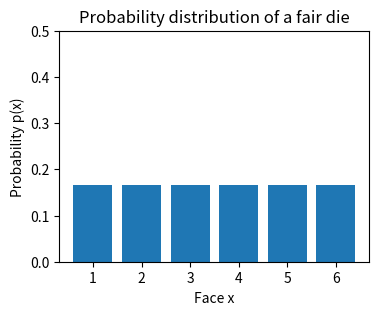
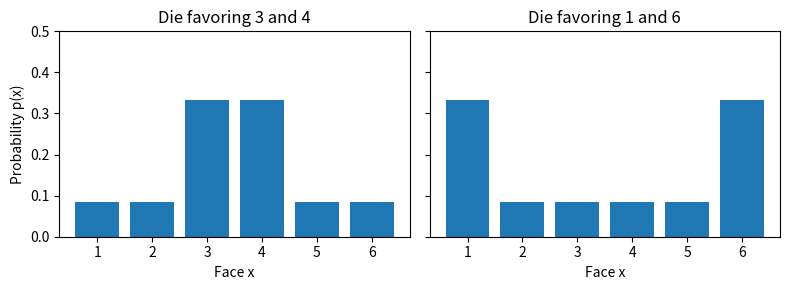
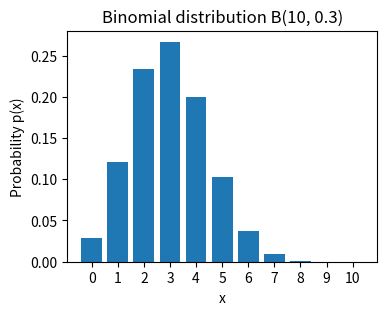
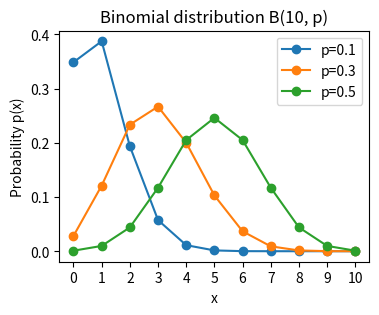
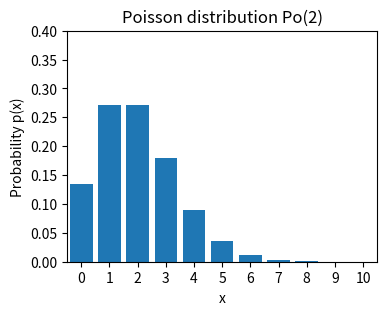
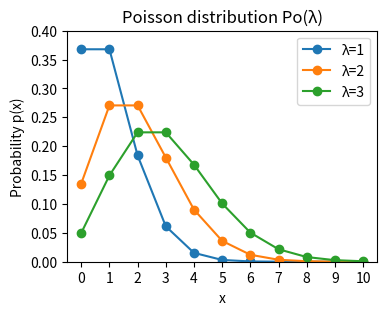
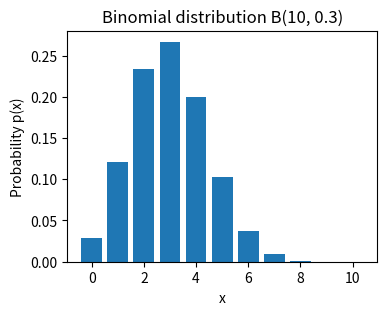
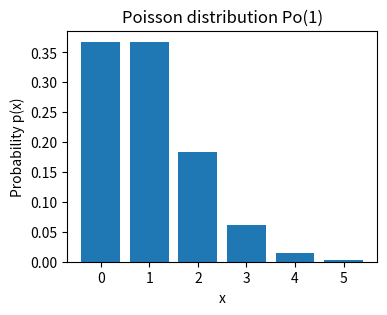

Write Python code to recreate these figures, in order.
import numpy as np
import pandas as pd
import matplotlib.pyplot as plt
import seaborn as sns
from scipy import stats as st

plt.rcParams["figure.figsize"] = (4, 3)
%config InlineBackend.figure_format = "retina"

# Define the probability distribution of a die roll
x = np.arange(1, 7)          # faces 1-6
p = np.full(6, 1/6)          # probability of each face (uniform)
df = pd.DataFrame({"x": x, "p": p})
print("Sum of probabilities:", p.sum())
df

# Visualize the probability distribution as a bar chart
fig, ax = plt.subplots()
ax.bar(x, p)
ax.set_xlabel("Face x")
ax.set_ylabel("Probability p(x)")
ax.set_title("Probability distribution of a fair die")
ax.set_xticks(x)
ax.set_ylim(0, 0.5)
plt.show()

# Compute the mean, variance and standard deviation
mean = np.sum(x * p)                 # E[X] = Σ x p(x)
var = np.sum((x - mean) ** 2 * p)    # V[X] = Σ (x-μ)^2 p(x)
std = np.sqrt(var)
print(f"Mean: {mean:.4f}")
print(f"Variance: {var:.4f}")
print(f"Standard deviation: {std:.4f}")

# Define the probability distributions of biased dice
p_center = np.array([1/12, 1/12, 1/3, 1/3, 1/12, 1/12])
p_edge   = np.array([1/3, 1/12, 1/12, 1/12, 1/12, 1/3])
df_skew = pd.DataFrame({"x": x, "p_center": p_center, "p_edge": p_edge})
print("Sum of probabilities:", p_center.sum(), p_edge.sum())
df_skew

# Visualize the probability distributions as bar charts
fig, axes = plt.subplots(1, 2, figsize=(8, 3), sharey=True)
for ax, prob, title in zip(axes, [p_center, p_edge], ["Die favoring 3 and 4", "Die favoring 1 and 6"]):
    ax.bar(x, prob)
    ax.set_xlabel("Face x")
    ax.set_title(title)
    ax.set_xticks(x)
    ax.set_ylim(0, 0.5)
axes[0].set_ylabel("Probability p(x)")
plt.tight_layout()
plt.show()

# Compute the mean, variance and standard deviation
def calc_stats(x, p):
    mean = np.sum(x * p)
    var = np.sum((x - mean) ** 2 * p)
    return mean, var, np.sqrt(var)

stats = pd.DataFrame(
    [calc_stats(x, p), calc_stats(x, p_center), calc_stats(x, p_edge)],
    index=["Fair", "Favoring 3 and 4", "Favoring 1 and 6"],
    columns=["Mean", "Variance", "Std. dev."],
)
stats.round(4)

# Define the binomial distribution with N=10, p=0.3
N, p = 10, 0.3
x = np.arange(0, N + 1)                   # possible values 0-N
f = st.binom.pmf(x, N, p)                 # probability mass function p(x)
df = pd.DataFrame({"x": x, "p(x)": f})
df.round(4)

# Plot the probability mass function
fig, ax = plt.subplots()
ax.bar(x, f)
ax.set_xlabel("x")
ax.set_ylabel("Probability p(x)")
ax.set_title(f"Binomial distribution B({N}, {p})")
ax.set_xticks(x)
plt.show()

# Plot the PMFs of binomial distributions with p=0.1, 0.3, 0.5 (lines with markers)
fig, ax = plt.subplots()
for prob in [0.1, 0.3, 0.5]:              # N and p are used in the next cell, so do not overwrite p
    ax.plot(x, st.binom.pmf(x, N, prob), marker="o", label=f"p={prob}")
ax.set_xlabel("x")
ax.set_ylabel("Probability p(x)")
ax.set_title(f"Binomial distribution B({N}, p)")
ax.set_xticks(x)
ax.legend()
plt.show()

# Compute the mean, variance and standard deviation
mean = st.binom.mean(N, p)
var  = st.binom.var(N, p)
std  = st.binom.std(N, p)
print(f"Mean: {mean:.4f}")
print(f"Variance: {var:.4f}")
print(f"Standard deviation: {std:.4f}")

# Define the Poisson distribution with lambda=2
lam = 2
x_max = 10                                # the support is 0 to ∞, but truncate at 10 (upper limit for table and plots)

x = np.arange(0, x_max + 1)
f = st.poisson.pmf(x, lam)                # probability mass function p(x)
df = pd.DataFrame({"x": x, "p(x)": f})
df.round(4)

# Plot the probability mass function
fig, ax = plt.subplots()
ax.bar(x, f)
ax.set_xlabel("x")
ax.set_ylabel("Probability p(x)")
ax.set_title(f"Poisson distribution Po({lam})")
ax.set_xticks(x)
ax.set_xlim(-0.5, x_max + 0.5)
ax.set_ylim(0, 0.4)
plt.show()

# Compute the mean, variance and standard deviation
mean = st.poisson.mean(lam)
var  = st.poisson.var(lam)
std  = st.poisson.std(lam)
print(f"Mean: {mean:.4f}")
print(f"Variance: {var:.4f}")
print(f"Standard deviation: {std:.4f}")

# Plot the PMFs of Poisson distributions with lambda=1, 2, 3 (lines with markers)
fig, ax = plt.subplots()
for l in [1, 2, 3]:                       # plot over the same range 0-x_max as the figure above
    ax.plot(x, st.poisson.pmf(x, l), marker="o", label=f"λ={l}")
ax.set_xlabel("x")
ax.set_ylabel("Probability p(x)")
ax.set_title("Poisson distribution Po(λ)")
ax.set_xticks(x)
ax.set_xlim(-0.5, x_max + 0.5)
ax.set_ylim(0, 0.4)
ax.legend()
plt.show()

# Exercise: change the parameters of the binomial distribution and plot its PMF
N, p = 10, 0.3                            # number of trials, success probability (change these)

# Probability distribution table
x = np.arange(0, N + 1)
f = st.binom.pmf(x, N, p)
df = pd.DataFrame({"x": x, "p(x)": f})

fig, ax = plt.subplots()
ax.bar(x, f)
ax.set_xlabel("x")
ax.set_ylabel("Probability p(x)")
ax.set_title(f"Binomial distribution B({N}, {p})")
plt.show()

# Compute the mean, variance and standard deviation
mean = st.binom.mean(N, p)
var  = st.binom.var(N, p)
std  = st.binom.std(N, p)
print(f"Mean: {mean:.4f}")
print(f"Variance: {var:.4f}")
print(f"Standard deviation: {std:.4f}")

df.round(4)

# Exercise: change the parameter of the Poisson distribution and plot its PMF
lam = 1                                   # λ (change this)

# Use the smallest x with upper-tail probability P(X > x) <= alpha as the upper limit for the table and plot
alpha = 0.001                             # threshold for the upper-tail probability P(X > x_max)
x_max = int(st.poisson.isf(alpha, lam))

# Probability distribution table
x = np.arange(0, x_max + 1)
f = st.poisson.pmf(x, lam)
df = pd.DataFrame({"x": x, "p(x)": f})

fig, ax = plt.subplots()
ax.bar(x, f)
ax.set_xlabel("x")
ax.set_ylabel("Probability p(x)")
ax.set_title(f"Poisson distribution Po({lam})")
plt.show()

# Compute the mean, variance and standard deviation
mean = st.poisson.mean(lam)
var  = st.poisson.var(lam)
std  = st.poisson.std(lam)
print(f"Mean: {mean:.4f}")
print(f"Variance: {var:.4f}")
print(f"Standard deviation: {std:.4f}")

df.round(4)
